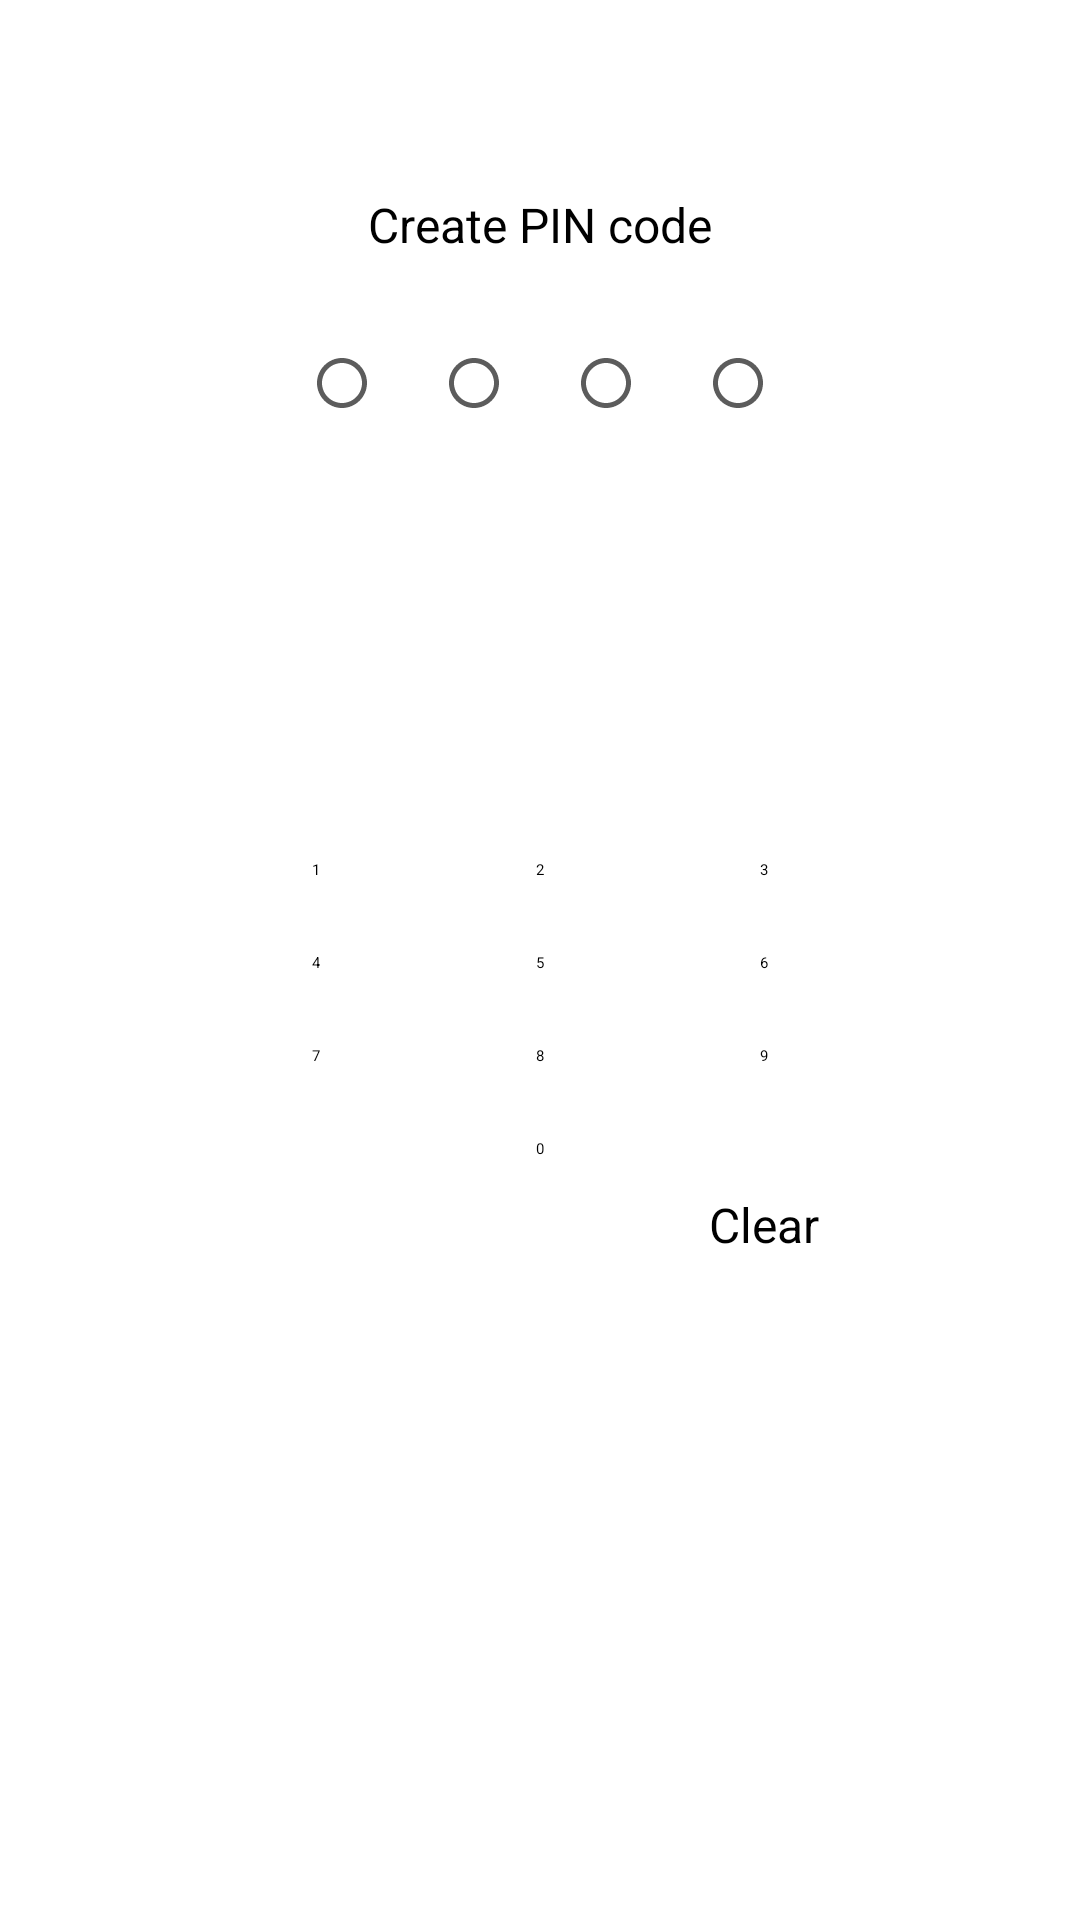

Produce the Android XML layout that renders to this screen, including the resource entries it uses.
<!-- AndroidManifest.xml: application theme Theme.App.Starting -->
<!-- res/layout/fragment_pin_code_creating.xml -->
<?xml version="1.0" encoding="utf-8"?>
<androidx.constraintlayout.widget.ConstraintLayout xmlns:android="http://schemas.android.com/apk/res/android"
        xmlns:app="http://schemas.android.com/apk/res-auto"
        xmlns:tools="http://schemas.android.com/tools"
        android:layout_width="match_parent"
        android:layout_height="match_parent"
        tools:theme="@style/Theme.ZeroApp">


    <TextView
            android:layout_width="wrap_content"
            android:layout_height="wrap_content"
            android:text="@string/create_a_pin_code"
            android:textSize="@dimen/textSize_normal_0"
            android:layout_marginTop="@dimen/margin_high"
            app:layout_constraintBottom_toTopOf="@+id/circle_2"
            app:layout_constraintTop_toTopOf="parent"
            android:id="@+id/create_pass_text"
            app:layout_constraintEnd_toEndOf="parent"
            app:layout_constraintStart_toStartOf="parent" />

    <ImageView
            android:id="@+id/circle_1"
            android:layout_width="wrap_content"
            android:layout_height="wrap_content"
            android:layout_marginTop="@dimen/margin_normal"
            android:src="@drawable/ic_circle_outlined"
            app:layout_constraintStart_toStartOf="parent"
            app:layout_constraintHorizontal_bias="0.5"
            android:layout_marginStart="@dimen/margin_high_two"
            app:layout_constraintEnd_toStartOf="@+id/circle_2"
            app:layout_constraintVertical_bias="0.15"
            app:layout_constraintTop_toBottomOf="@+id/create_pass_text" />

    <Button
            android:id="@+id/btn_number_1"
            style="@style/Widget.App.Button.Default"
            android:layout_marginStart="@dimen/margin_normal"
            android:layout_width="wrap_content"
            android:layout_height="wrap_content"
            android:text="1"
            tools:ignore="HardcodedText"
            app:layout_constraintStart_toStartOf="parent"
            app:layout_constraintHorizontal_bias="0.5"
            app:layout_constraintEnd_toStartOf="@+id/btn_number_2"
            app:layout_constraintTop_toBottomOf="@+id/circle_1"
            app:layout_constraintBottom_toBottomOf="parent"
            app:layout_constraintVertical_bias="0.3" />

    <Button
            android:id="@+id/btn_number_6"
            style="@style/Widget.App.Button.Default"
            android:layout_width="wrap_content"
            android:layout_height="wrap_content"
            android:layout_marginTop="@dimen/margin_small_three"
            android:layout_marginEnd="@dimen/margin_normal"
            android:text="6"
            tools:ignore="HardcodedText"
            app:layout_constraintStart_toEndOf="@+id/btn_number_5"
            app:layout_constraintHorizontal_bias="0.5"
            app:layout_constraintEnd_toEndOf="parent"
            app:layout_constraintTop_toBottomOf="@+id/btn_number_1" />

    <Button
            android:id="@+id/btn_number_7"
            style="@style/Widget.App.Button.Default"
            android:layout_marginStart="@dimen/margin_normal"
            android:layout_marginTop="@dimen/margin_small_three"
            android:layout_width="wrap_content"
            android:layout_height="wrap_content"
            android:text="7"
            tools:ignore="HardcodedText"
            app:layout_constraintStart_toStartOf="parent"
            app:layout_constraintHorizontal_bias="0.5"
            app:layout_constraintEnd_toStartOf="@+id/btn_number_8"
            app:layout_constraintTop_toBottomOf="@+id/btn_number_4" />

    <Button
            android:id="@+id/btn_number_3"
            style="@style/Widget.App.Button.Default"
            android:layout_width="wrap_content"
            android:layout_height="wrap_content"
            android:layout_marginEnd="@dimen/margin_normal"
            android:text="3"
            tools:ignore="HardcodedText"
            app:layout_constraintStart_toEndOf="@+id/btn_number_2"
            app:layout_constraintHorizontal_bias="0.5"
            app:layout_constraintEnd_toEndOf="parent"
            app:layout_constraintTop_toBottomOf="@+id/circle_4"
            app:layout_constraintBottom_toBottomOf="parent"
            app:layout_constraintVertical_bias="0.3" />

    <ImageView
            android:id="@+id/circle_2"
            android:layout_width="wrap_content"
            android:layout_height="wrap_content"
            android:layout_marginTop="@dimen/margin_normal"
            android:src="@drawable/ic_circle_outlined"
            app:layout_constraintStart_toEndOf="@+id/circle_1"
            app:layout_constraintHorizontal_bias="0.5"
            app:layout_constraintEnd_toStartOf="@+id/circle_3"
            app:layout_constraintTop_toBottomOf="@+id/create_pass_text"
          />

    <Button
            android:id="@+id/btn_number_8"
            style="@style/Widget.App.Button.Default"
            android:layout_marginTop="@dimen/margin_small_three"
            android:layout_width="wrap_content"
            android:layout_height="wrap_content"
            android:text="8"
            app:layout_constraintTop_toBottomOf="@+id/btn_number_4"
            app:layout_constraintEnd_toEndOf="parent"
            app:layout_constraintStart_toEndOf="@+id/btn_number_7"
            app:layout_constraintHorizontal_bias="0.5"
            tools:ignore="HardcodedText"
            app:layout_constraintEnd_toStartOf="@+id/btn_number_9" />

    <Button
            android:id="@+id/btn_number_9"
            style="@style/Widget.App.Button.Default"
            android:layout_width="wrap_content"
            android:layout_height="wrap_content"
            android:layout_marginEnd="@dimen/margin_normal"
            android:layout_marginTop="@dimen/margin_small_three"
            android:text="9"
            tools:ignore="HardcodedText"
            app:layout_constraintStart_toEndOf="@+id/btn_number_8"
            app:layout_constraintHorizontal_bias="0.5"
            app:layout_constraintEnd_toEndOf="parent"
            app:layout_constraintTop_toBottomOf="@+id/btn_number_4" />

    <Button
            android:id="@+id/btn_number_0"
            style="@style/Widget.App.Button.Default"
            android:layout_width="wrap_content"
            android:layout_height="wrap_content"
            android:layout_marginTop="@dimen/margin_small_three"
            android:text="0"
            app:layout_constraintTop_toBottomOf="@+id/btn_number_8"
            app:layout_constraintEnd_toEndOf="parent"
            app:layout_constraintStart_toStartOf="parent"
            app:layout_constraintHorizontal_bias="0.5"
            tools:ignore="HardcodedText" />

    <TextView
            android:id="@+id/create_clear_pin"
            android:layout_width="wrap_content"
            android:layout_height="wrap_content"
            android:text="@string/clear_pin"
            android:textSize="@dimen/textSize_normal_0"
            android:layout_marginTop="@dimen/margin_normal_one"
            app:layout_constraintEnd_toEndOf="@+id/btn_number_9"
            app:layout_constraintTop_toBottomOf="@+id/btn_number_9"
            app:layout_constraintStart_toStartOf="@+id/btn_number_9" />

    <Button
            android:id="@+id/btn_number_2"
            style="@style/Widget.App.Button.Default"
            android:layout_width="wrap_content"
            android:layout_height="wrap_content"
            android:text="2"
            app:layout_constraintBottom_toBottomOf="parent"
            app:layout_constraintTop_toBottomOf="@+id/circle_1"
            app:layout_constraintEnd_toEndOf="parent"
            app:layout_constraintStart_toEndOf="@+id/btn_number_1"
            app:layout_constraintHorizontal_bias="0.5"
            app:layout_constraintVertical_bias="0.3"
            tools:ignore="HardcodedText"
            app:layout_constraintEnd_toStartOf="@+id/btn_number_3" />

    <com.google.android.material.divider.MaterialDivider
            android:layout_width="wrap_content"
            android:layout_height="wrap_content"
            android:visibility="invisible"
            app:layout_constraintTop_toBottomOf="@+id/btn_number_0"
            android:layout_marginTop="68dp"
            app:layout_constraintStart_toStartOf="parent"
            app:layout_constraintEnd_toEndOf="parent"
            app:layout_constraintHorizontal_bias="1.0" />

    <Button
            android:id="@+id/btn_number_4"
            style="@style/Widget.App.Button.Default"
            android:layout_marginStart="@dimen/margin_normal"
            android:layout_marginTop="@dimen/margin_small_three"
            android:layout_width="wrap_content"
            android:layout_height="wrap_content"
            android:text="4"
            tools:ignore="HardcodedText"
            app:layout_constraintStart_toStartOf="parent"
            app:layout_constraintHorizontal_bias="0.5"
            app:layout_constraintEnd_toStartOf="@+id/btn_number_5"
            app:layout_constraintTop_toBottomOf="@+id/btn_number_1"

            />

    <ImageView
            android:id="@+id/circle_3"
            android:layout_width="wrap_content"
            android:layout_height="wrap_content"
            android:layout_marginTop="@dimen/margin_normal"
            android:src="@drawable/ic_circle_outlined"
            app:layout_constraintStart_toEndOf="@+id/circle_2"
            app:layout_constraintHorizontal_bias="0.5"
            app:layout_constraintEnd_toStartOf="@+id/circle_4"
            app:layout_constraintTop_toBottomOf="@+id/create_pass_text"
     />

    <Button
            android:id="@+id/btn_number_5"
            style="@style/Widget.App.Button.Default"
            android:layout_width="wrap_content"
            android:layout_height="wrap_content"
            android:text="5"
            android:layout_marginTop="@dimen/margin_small_three"
            app:layout_constraintTop_toBottomOf="@+id/btn_number_1"
            app:layout_constraintEnd_toEndOf="parent"
            app:layout_constraintStart_toEndOf="@+id/btn_number_4"
            app:layout_constraintHorizontal_bias="0.5"
            tools:ignore="HardcodedText"
            app:layout_constraintEnd_toStartOf="@+id/btn_number_6" />

    <ImageView
            android:id="@+id/circle_4"
            android:layout_width="wrap_content"
            android:layout_height="wrap_content"
            android:src="@drawable/ic_circle_outlined"
            android:layout_marginTop="@dimen/margin_normal"
            android:layout_marginEnd="@dimen/margin_high_two"
            app:layout_constraintStart_toEndOf="@+id/circle_3"
            app:layout_constraintHorizontal_bias="0.5"
            app:layout_constraintEnd_toEndOf="parent"
            app:layout_constraintTop_toBottomOf="@+id/create_pass_text"
            app:layout_constraintVertical_bias="0.15" />


</androidx.constraintlayout.widget.ConstraintLayout>
<!-- resources referenced by this layout -->
<resources>
  <dimen name="margin_high">64dp</dimen>
  <dimen name="margin_high_two">80dp</dimen>
  <dimen name="margin_normal">32dp</dimen>
  <dimen name="margin_normal_one">42dp</dimen>
  <dimen name="margin_small_three">24dp</dimen>
  <dimen name="textSize_normal_0">16dp</dimen>
  <!-- drawable ic_circle_outlined (drawable) -->
  <vector xmlns:android="http://schemas.android.com/apk/res/android" android:height="20dp" android:tint="#5C5C5C" android:viewportHeight="24" android:viewportWidth="24" android:width="20dp">
      <path android:fillColor="@android:color/white" android:pathData="M12,2C6.5,2 2,6.5 2,12c0,5.5 4.5,10 10,10s10,-4.5 10,-10C22,6.5 17.5,2 12,2zM12,20c-4.4,0 -8,-3.6 -8,-8c0,-4.4 3.6,-8 8,-8s8,3.6 8,8C20,16.4 16.4,20 12,20z" />
  </vector>
  <string name="clear_pin">Clear</string>
  <string name="create_a_pin_code">Create PIN code</string>
  <style name="Theme.App.Starting" parent="Theme.SplashScreen">
          <item name="windowSplashScreenBackground">@color/white</item>
          <item name="windowSplashScreenAnimatedIcon">@drawable/icon_app_animated</item>
          <item name="postSplashScreenTheme">@style/Theme.HowAreYou</item>
      </style>
  <color name="white">#FFFFFFFF</color>
  <!-- drawable icon_app_animated (drawable) -->
  <animated-vector xmlns:android="http://schemas.android.com/apk/res/android"
          android:drawable="@drawable/icon_app_splash">
      <target
              android:name="logo"
              android:animation="@animator/splash_animator_y" />
      <target
              android:name="logo"
              android:animation="@animator/splash_animator_x" />
  </animated-vector>
  <style name="Theme.HowAreYou" parent="Theme.Material3.DayNight.NoActionBar">
          
          <item name="colorPrimary">@color/teal_main</item>
          <item name="colorPrimaryVariant">@color/teal_main</item>
          <item name="colorOnPrimary">@color/white</item>
          
          <item name="colorSecondary">@color/teal_200</item>
          <item name="colorSecondaryVariant">@color/teal_700</item>
          <item name="colorOnSecondary">@color/black</item>
          
          <item name="android:statusBarColor">?attr/colorPrimaryVariant</item>
          
          <item name="android:fontFamily">@font/roboto_medium</item>
          <item name="android:textColor">@color/black</item>
  
      </style>
  <!-- drawable icon_app_splash: vector/xml drawable (drawable, 5905 chars, omitted) -->
  <color name="teal_main">#008394</color>
  <color name="teal_200">#FF03DAC5</color>
  <color name="teal_700">#FF018786</color>
  <color name="black">#FF000000</color>
</resources>
